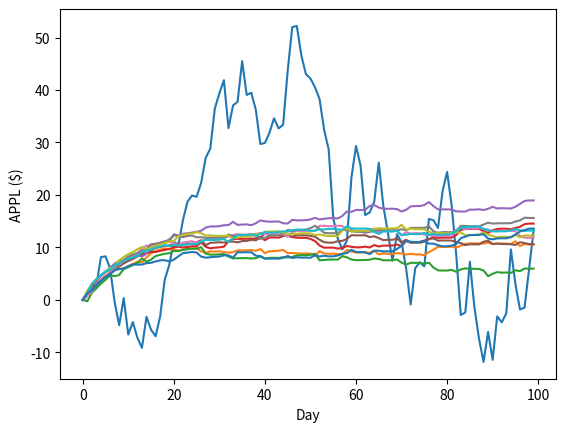
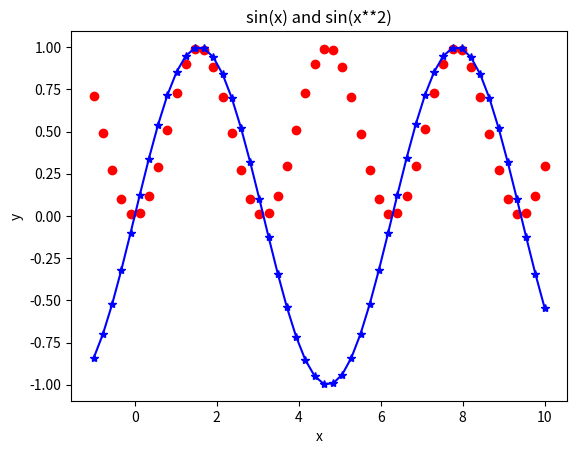
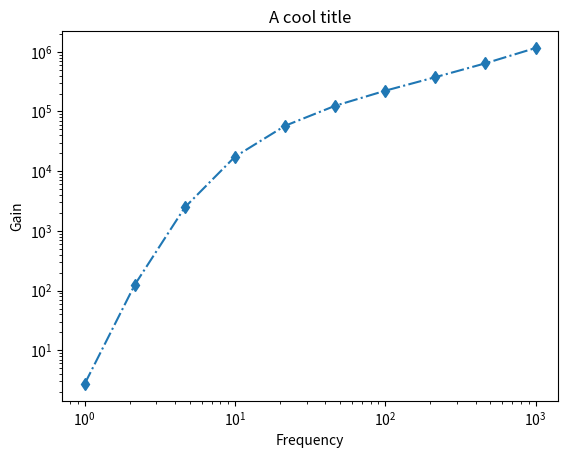
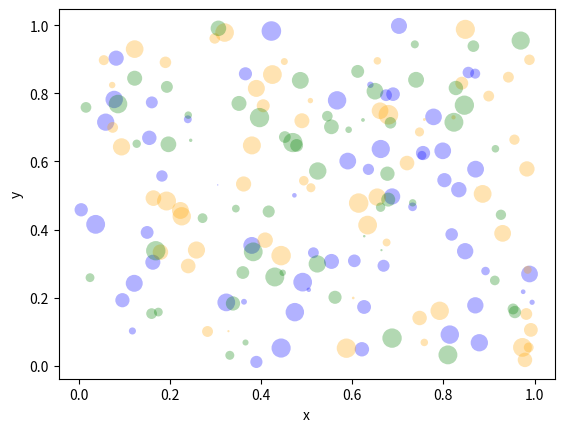

Write the Python code that produced these figures, in order.
import numpy as np
import matplotlib.pyplot as plt

# Stock simulation
T = 100
stock = np.zeros(T)
mu = 1.2
std = 5.0

for t in range(1,T):
    stock[t] = stock[t-1] + np.random.normal(mu,std)

plt.plot(stock)
plt.xlabel('Day')
plt.ylabel('APPL ($)')
plt.show()

# Stock simulation

T = 100
n = 10
stock = np.zeros((n,T))

for t in range(1,T):
    mu  = 1.2 * np.exp(-t/10)
    std = 0.25 * (1 + np.sin(t))
    stock[:,t] = stock[:,t-1] + np.random.normal(mu,std,n)

plt.plot(stock.transpose())
plt.xlabel('Day')
plt.ylabel('APPL ($)')
plt.show()

a = np.array([1, 2, 3, 4])
b = np.array([ [1., 2., 3.], 
               [4., 5., 6.] ])
c = np.array([ [1], 
               [2], 
               [3] ])

print("a\n", a)
print("a.shape ", a.shape)

print("b\n", b)
print("b.shape ", b.shape)

print("c\n", c)
print("c.shape ", c.shape)

A = np.array([[1, 2, 3], 
              [4, 5, 6], 
              [7, 8, 9], 
              [10, 11, 12]])
print("A\n", A)
print("A[1,2]\n", A[1,2])
print("A[1:,:2]\n", A[1:,:2])
print("A[:,1]\n", A[:,1])
print("A[0,:]\n", A[0,:])
print("A[::2,:]\n", A[::2,:])

# Quiz
A = np.array([[1, 2, 3],
              [4, 5, 6],
              [7, 8, 9]])
print(A[0:2,1:3])

# Arrays are row major, and that is preserved
A = np.array([[1, 2, 3], [4, 5, 6]])
print("A\n", A)

# B = A.reshape((3, 2))
# print("B\n", B)

# Using '-1' means "whatever you need to make it work"
C = A.reshape((6, -1))
print("C\n", C)

print(np.arange(10))
print(np.arange(2, 13, 2))
print(np.zeros((2, 3)))
print(np.ones((3, 2)))
print(np.random.uniform(0, 1, (3, 2)))
print(np.linspace(-1, 2, 5))

# Create two 3x2 arrays
A = np.arange(6, dtype=float).reshape((3, 2))
B = np.arange(5, 11, dtype=int).reshape((3, 2))
print(A - B)
print(A * B) 
print(A // B)
print(A / B)

# Sizes have to match
A = np.arange(6).reshape((3, 2))
C = np.arange(4).reshape((2, 2))
print(A)
print(C)

# More advanced stuff

# Inner & Outer products of vectors (1d arrays)
a = np.arange(5)
b = np.arange(5, 10)
# Element-wise
print(a * b)
# Inner product
print(a.dot(b))
# Outer product
print(np.outer(a,b))

A = np.arange(10).reshape(2, 5)
print(A.shape)
print(A)
print(A + b)

# With scalar: obvious
b = 2.0
print(A + b)

# With other arrays: loop backward from end and match/stretch dimensions
b = np.arange(5)
print(A + b)

# Sizes have to match
A = np.arange(6).reshape(2, 3)
print(A.shape)
b = np.arange(3)
print(b.shape)

print(A + b)

a = np.arange(10) # [0, 1, 2, 3, 4, 5, 6, 7, 8, 9]
print(a.sum())    # sum of all elements
print(a.mean())   # average
print(a.prod())   # product
print(a.std())    # standard deviation
print(a.var())    # variance
print(a.min())    # minimum
print(a.max())    # maximum
print(a.argmin()) # location of minimum
print(a.argmax()) # location of maximum

a = np.arange(6).reshape(2, 3)
print(a)

print(a.sum(axis=0))
print(a.mean(axis=0))
print(a.std(axis=1))

# Quiz
a = np.array([[1, 2],
              [3, 4]])
print(a.max(axis=0))

X = np.random.normal(loc=2, scale=3, size=(1000, 10))
print(X.shape)

# Each row is an observation ; Each column in a feature.
# Normalize the data by removing from each column its mean
# and by dividing each columns by its standard deviation.

mean = X.mean(axis=0)
std  = X.std(axis=0)

Xnormalized = (X - mean) / std
print(Xnormalized.mean(axis=0))

#@title Solution
Y = (X - X.mean(axis=0)) / X.std(axis=0)

import matplotlib.pyplot as plt

x = np.linspace(-1, 10, 50)
y = np.sin(x)

plt.figure()
plt.plot(x, y, '*-b')
plt.scatter(x, y**2, c='red')
plt.xlabel("x")
plt.ylabel("y")
plt.title("sin(x) and sin(x**2)")
plt.show()

x = np.logspace(0., 3., 10) # 10^0 to 10^3
y = np.exp(x**0.2+10.0*np.tanh(0.5*np.log(x)))
plt.figure()
plt.loglog(x, y, marker="d", linestyle='-.') # semilogx, semilogy also exist
plt.xlabel("Frequency")
plt.ylabel("Gain")
plt.title("A cool title")
plt.show()

plt.figure()
for color in ['blue', 'orange', 'green']:
    n = 60
    x, y = np.random.rand(2, n)
    scale = 200.0 * np.random.rand(n)
    plt.scatter(x, y, c=color, s=scale, label=color,
                alpha=0.3, edgecolors='none')
plt.xlabel("x")
plt.ylabel("y")
plt.show()